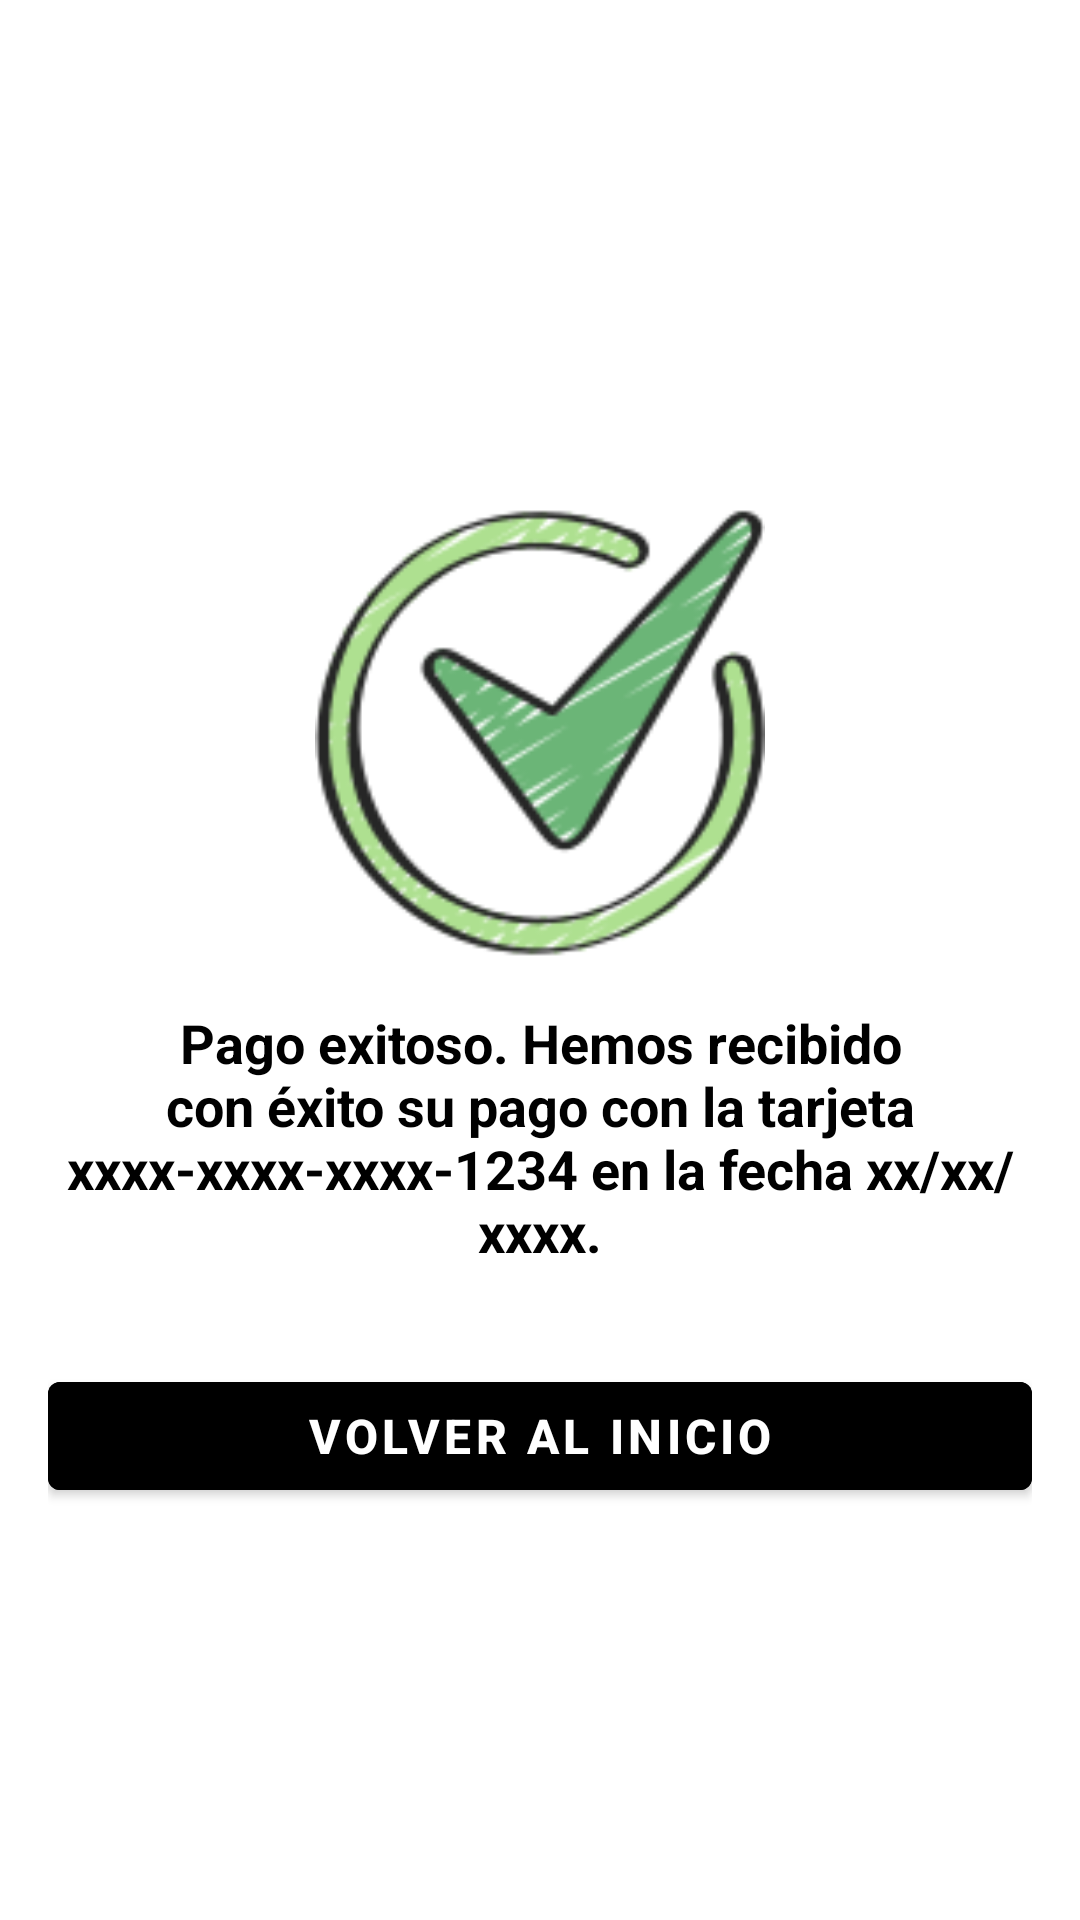

The Android layout XML behind this screen, and the referenced resources:
<!-- AndroidManifest.xml: application theme Theme.MexStyleMX -->
<!-- res/layout/activity_payment_success.xml -->
<?xml version="1.0" encoding="utf-8"?>
<RelativeLayout
    xmlns:android="http://schemas.android.com/apk/res/android"
    xmlns:app="http://schemas.android.com/apk/res-auto"
    xmlns:tools="http://schemas.android.com/tools"
    android:layout_width="match_parent"
    android:layout_height="match_parent"
    tools:context=".ui.paymentsuccess.PaymentSuccessActivity"
    android:padding="16dp">

    <LinearLayout
        android:layout_width="match_parent"
        android:layout_height="wrap_content"
        android:orientation="vertical"
        android:gravity="center"
        android:layout_centerVertical="true">
        
        <ImageView
            android:id="@+id/imageView"
            android:layout_width="150dp"
            android:layout_height="150dp"
            android:layout_marginTop="32dp"
            android:src="@drawable/ic_payment_success" />

        
        <TextView
            android:id="@+id/textView"
            android:layout_width="wrap_content"
            android:layout_height="wrap_content"
            android:layout_marginTop="16dp"
            android:text="Pago exitoso. Hemos recibido con éxito su pago con la tarjeta xxxx-xxxx-xxxx-1234 en la fecha xx/xx/xxxx."
            android:textSize="18sp"
            android:textColor="@color/black"
            android:gravity="center"
            android:textStyle="bold" />

        
        <Button
            android:id="@+id/btnHome"
            android:layout_width="match_parent"
            android:layout_height="wrap_content"
            android:layout_marginTop="32dp"
            android:backgroundTint="@color/black"
            android:text="Volver al Inicio"
            android:textSize="16sp"
            android:textStyle="bold" />
    </LinearLayout>

</RelativeLayout>
<!-- resources referenced by this layout -->
<resources>
  <color name="black">#FF000000</color>
  <!-- drawable ic_payment_success: png bitmap (drawable, 16734 bytes) -->
  <style name="Theme.MexStyleMX" parent="Theme.MaterialComponents.DayNight.DarkActionBar">
          
          <item name="colorPrimary">@color/purple_500</item>
          <item name="colorPrimaryVariant">@color/purple_700</item>
          <item name="colorOnPrimary">@color/white</item>
          
          <item name="colorSecondary">@color/teal_200</item>
          <item name="colorSecondaryVariant">@color/teal_700</item>
          <item name="colorOnSecondary">@color/black</item>
          
          <item name="android:statusBarColor">?attr/colorPrimaryVariant</item>
          
      </style>
  <color name="purple_500">#555555</color>
  <color name="purple_700">#303030</color>
  <color name="white">#FFFFFFFF</color>
  <color name="teal_200">#FF03DAC5</color>
  <color name="teal_700">#FF018786</color>
</resources>
